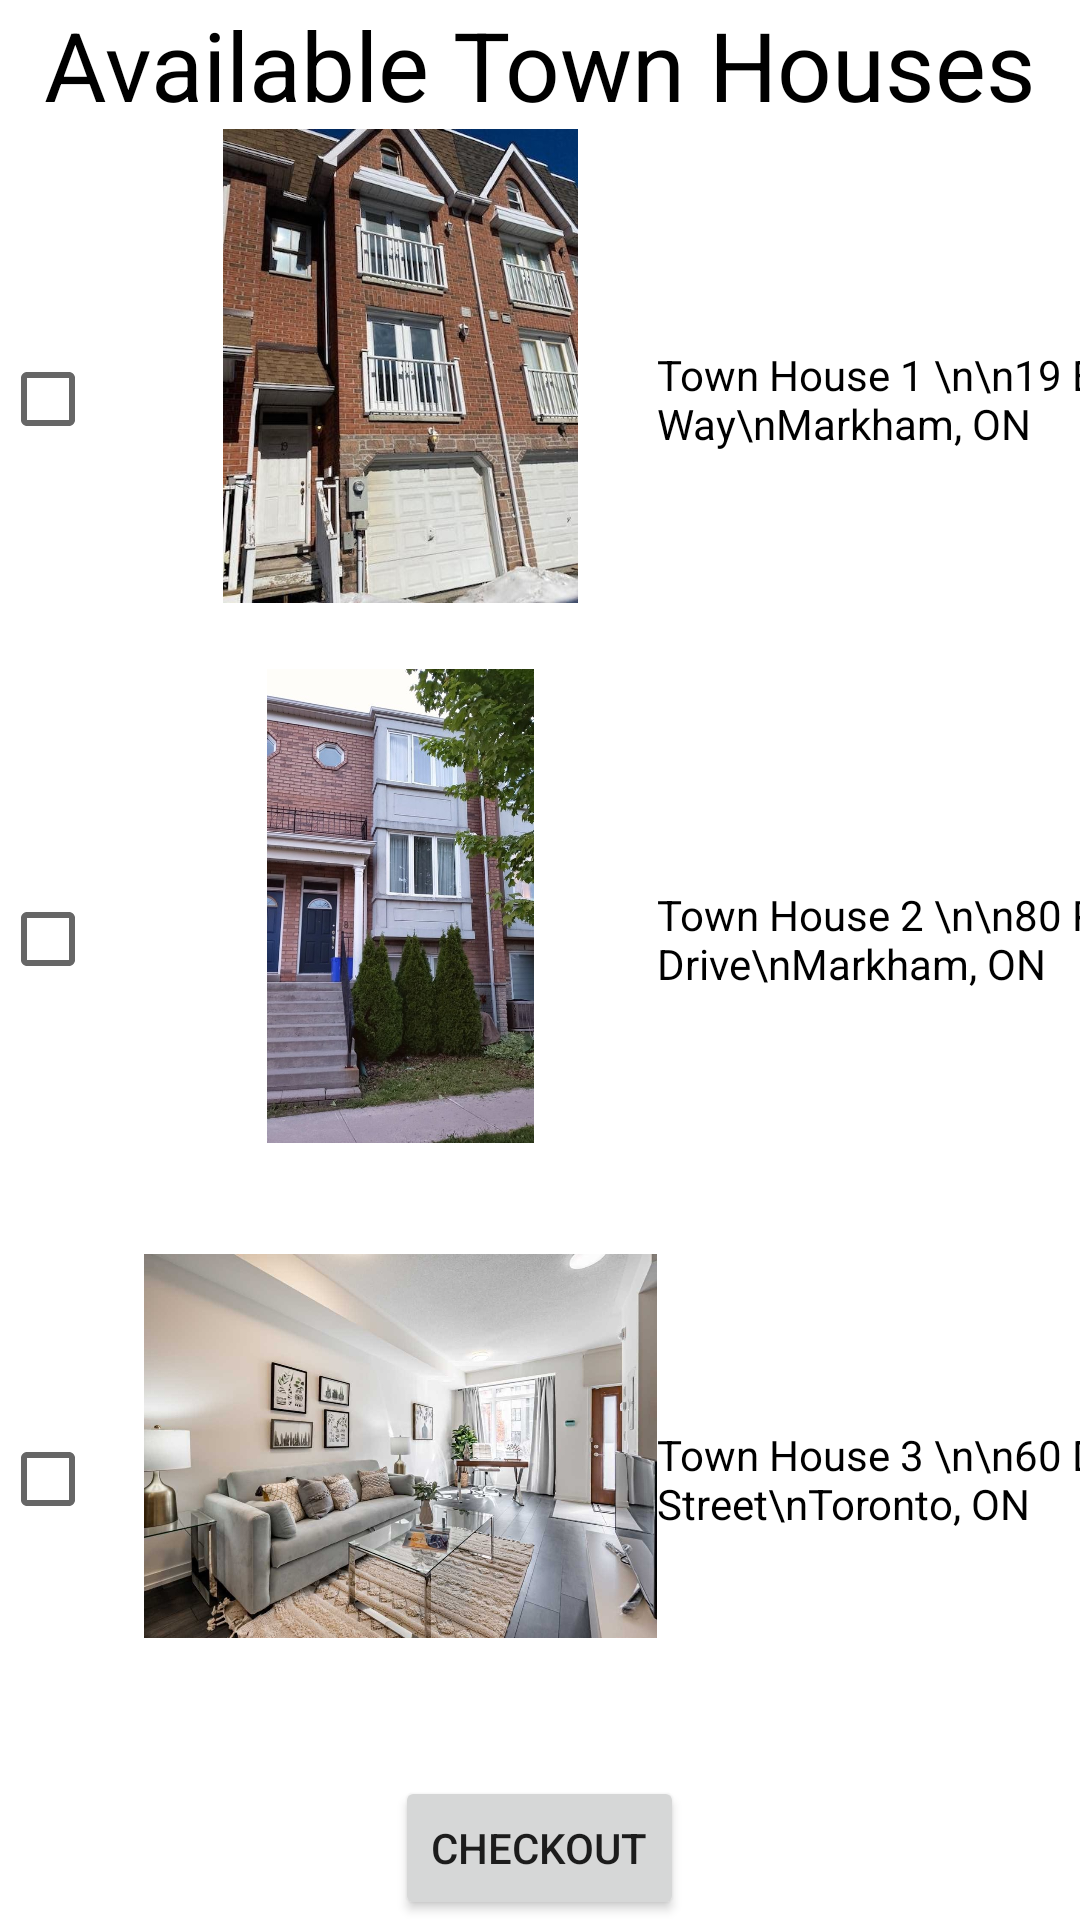

Layout XML and referenced resources for this Android screen:
<!-- AndroidManifest.xml: application theme Theme.Group4_COMP304_Lab2 -->
<!-- res/layout/activity_town_house.xml -->
<?xml version="1.0" encoding="utf-8"?>
<LinearLayout xmlns:android="http://schemas.android.com/apk/res/android"
    xmlns:app="http://schemas.android.com/apk/res-auto"
    xmlns:tools="http://schemas.android.com/tools"
    android:layout_width="match_parent"
    android:layout_height="match_parent"
    android:orientation="vertical"
    tools:context=".TownHouse">
    <TextView
        android:id="@+id/textView2"
        android:layout_width="match_parent"
        android:layout_height="wrap_content"
        android:text="Available Town Houses"
        android:textSize="32dp"
        android:textColor="@color/black"
        android:textAlignment="center"
        />

    <ScrollView
        android:layout_width="match_parent"
        android:layout_height="wrap_content"
        android:layout_weight="1"
        >

        <LinearLayout
            android:id="@+id/townList"
            android:layout_width="match_parent"
            android:layout_height="wrap_content"
            android:orientation="vertical">

            <LinearLayout
                android:id="@+id/townList1"
                android:layout_width="match_parent"
                android:layout_height="180dp"
                android:orientation="horizontal">

                <CheckBox
                    android:id="@+id/checkboxtTown1"
                    android:layout_width="wrap_content"
                    android:layout_height="wrap_content"
                    android:layout_gravity="center" />

                <ImageView
                    android:id="@+id/imageView"
                    android:layout_width="171dp"
                    android:layout_height="158dp"
                    app:srcCompat="@drawable/town1" />

                <TextView
                    android:id="@+id/detached1Address"
                    android:layout_width="wrap_content"
                    android:layout_height="wrap_content"
                    android:layout_gravity="center"
                    android:layout_weight="1"
                    android:text="Town House 1 \n\n19 Eby Way\nMarkham, ON"
                    android:textColor="@color/black" />

                <TextView
                    android:id="@+id/detached1Price"
                    android:layout_width="wrap_content"
                    android:layout_height="wrap_content"
                    android:layout_gravity="center_vertical"
                    android:layout_weight="1"
                    android:text="$3030"
                    android:textColor="@color/blue"
                    android:textSize="24dp" />
            </LinearLayout>

            <LinearLayout
                android:id="@+id/townList2"
                android:layout_width="match_parent"
                android:layout_height="180dp"
                android:orientation="horizontal">

                <CheckBox
                    android:id="@+id/checkboxTown2"
                    android:layout_width="wrap_content"
                    android:layout_height="wrap_content"
                    android:layout_gravity="center" />

                <ImageView
                    android:id="@+id/imageView2"
                    android:layout_width="171dp"
                    android:layout_height="158dp"
                    app:srcCompat="@drawable/town2" />

                <TextView
                    android:id="@+id/town2Address"
                    android:layout_width="wrap_content"
                    android:layout_height="wrap_content"
                    android:layout_gravity="center"
                    android:layout_weight="1"
                    android:text="Town House 2 \n\n80 Pond Drive\nMarkham, ON"
                    android:textColor="@color/black" />

                <TextView
                    android:id="@+id/town2Price"
                    android:layout_width="wrap_content"
                    android:layout_height="wrap_content"
                    android:layout_gravity="center_vertical"
                    android:layout_weight="1"
                    android:text="$3600"
                    android:textColor="@color/blue"
                    android:textSize="24dp" />
            </LinearLayout>
            <LinearLayout
                android:id="@+id/townList3"
                android:layout_width="match_parent"
                android:layout_height="180dp"
                android:orientation="horizontal">

                <CheckBox
                    android:id="@+id/checkboxTown3"
                    android:layout_width="wrap_content"
                    android:layout_height="wrap_content"
                    android:layout_gravity="center" />

                <ImageView
                    android:id="@+id/imageView3"
                    android:layout_width="171dp"
                    android:layout_height="158dp"
                    app:srcCompat="@drawable/town3" />

                <TextView
                    android:id="@+id/detached3Address"
                    android:layout_width="wrap_content"
                    android:layout_height="wrap_content"
                    android:layout_gravity="center"
                    android:layout_weight="1"
                    android:text="Town House 3 \n\n60 David Street\nToronto, ON"
                    android:textColor="@color/black" />

                <TextView
                    android:id="@+id/town3Price"
                    android:layout_width="wrap_content"
                    android:layout_height="wrap_content"
                    android:layout_gravity="center_vertical"
                    android:layout_weight="1"
                    android:text="$4200"
                    android:textColor="@color/blue"
                    android:textSize="24dp" />
            </LinearLayout>
        </LinearLayout>

    </ScrollView>

    <Button
        android:id="@+id/checkout"
        android:layout_width="wrap_content"
        android:layout_height="wrap_content"
        android:layout_gravity="center_horizontal|bottom"
        android:text="CHECKOUT"
        android:onClick="checkout"/>
</LinearLayout>
<!-- resources referenced by this layout -->
<resources>
  <color name="black">#FF000000</color>
  <color name="blue">#369EAB</color>
  <!-- drawable town1: jpg bitmap (drawable, 96917 bytes) -->
  <!-- drawable town2: jpg bitmap (drawable, 121001 bytes) -->
  <!-- drawable town3: jpg bitmap (drawable, 128171 bytes) -->
  <style name="Theme.Group4_COMP304_Lab2" parent="Base.Theme.Group4_COMP304_Lab2" />
  <style name="Base.Theme.Group4_COMP304_Lab2" parent="Theme.MaterialComponents.DayNight.DarkActionBar">
          
          
      </style>
</resources>
